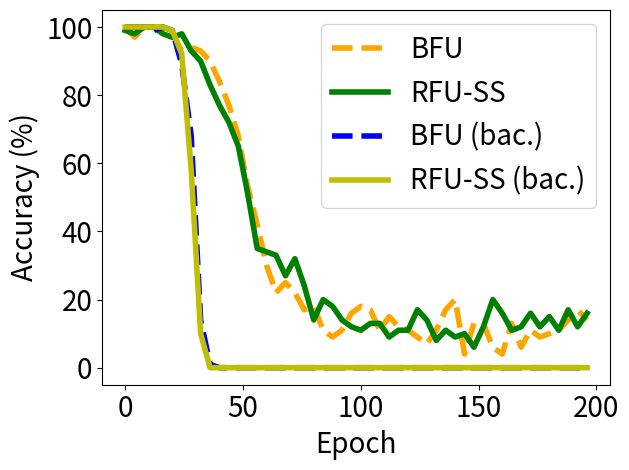

This chart was generated by the following Python code:


import numpy as np
import matplotlib.pyplot as plt

epsilon = 3
beta = 1 / epsilon




y_bfu_back_acc = [1.0, 1.0, 1.0, 1.0, 1.0, 1.0, 1.0, 1.0, 1.0, 1.0, 1.0, 1.0, 0.9899999499320984, 1.0, 1.0, 1.0, 1.0, 1.0, 1.0, 0.9899999499320984, 0.9899999499320984, 1.0, 0.9599999785423279, 0.9399999976158142, 0.8899999856948853, 0.9199999570846558, 0.8399999737739563, 0.6800000071525574, 0.6800000071525574, 0.5299999713897705, 0.38999998569488525, 0.25, 0.14000000059604645, 0.05999999865889549, 0.0, 0.0, 0.009999999776482582, 0.0, 0.0, 0.0, 0.0, 0.0, 0.0, 0.0, 0.0, 0.0, 0.0, 0.0, 0.0, 0.0, 0.0, 0.0, 0.0, 0.0, 0.0, 0.0, 0.0, 0.0, 0.0, 0.0, 0.0, 0.0, 0.0, 0.0, 0.0, 0.0, 0.0, 0.0, 0.0, 0.0, 0.0, 0.0, 0.0, 0.0, 0.0, 0.0, 0.0, 0.0, 0.0, 0.0, 0.0, 0.0, 0.0, 0.0, 0.0, 0.0, 0.0, 0.0, 0.0, 0.0, 0.0, 0.0, 0.0, 0.0, 0.0, 0.0, 0.0, 0.0, 0.0, 0.0, 0.0, 0.0, 0.0, 0.0, 0.0, 0.0, 0.0, 0.0, 0.0, 0.0, 0.0, 0.0, 0.0, 0.0, 0.0, 0.0, 0.0, 0.0, 0.0, 0.0, 0.0, 0.0, 0.0, 0.0, 0.0, 0.0, 0.0, 0.0, 0.0, 0.0, 0.0, 0.0, 0.0, 0.0, 0.0, 0.0, 0.0, 0.0, 0.0, 0.0, 0.0, 0.0, 0.0, 0.0, 0.0, 0.0, 0.0, 0.0, 0.0, 0.0, 0.0, 0.0, 0.0, 0.0, 0.0, 0.0, 0.0, 0.0, 0.0, 0.0, 0.0, 0.0, 0.0, 0.0, 0.0, 0.0, 0.0, 0.0, 0.0, 0.0, 0.0, 0.0, 0.0, 0.0, 0.0, 0.0, 0.0, 0.0, 0.0, 0.0, 0.0, 0.0, 0.0, 0.0, 0.0, 0.0, 0.0, 0.0, 0.0, 0.0, 0.0, 0.0, 0.0, 0.0, 0.0, 0.0, 0.0, 0.0, 0.0, 0.0, 0.0, 0.0, 0.0, 0.0, 0.0, 0.0, 0.0, 0.0, 0.0, 0.0, 0.0, 0.0, 0.0, 0.0, 0.0, 0.0, 0.0, 0.0, 0.0, 0.0, 0.0, 0.0, 0.0, 0.0, 0.0, 0.0, 0.0, 0.0, 0.0, 0.0, 0.0, 0.0, 0.0, 0.0, 0.0, 0.0, 0.0, 0.0, 0.0, 0.0, 0.0, 0.0, 0.0, 0.0, 0.0, 0.0, 0.0, 0.0, 0.0, 0.0, 0.0, 0.0, 0.0, 0.0, 0.0, 0.0, 0.0, 0.0, 0.0, 0.0, 0.0, 0.0, 0.0, 0.0, 0.0, 0.0, 0.0, 0.0, 0.0, 0.0, 0.0, 0.0, 0.0, 0.0, 0.0, 0.0, 0.0, 0.0, 0.0, 0.0, 0.0, 0.0, 0.0, 0.0, 0.0, 0.0, 0.0, 0.0, 0.0, 0.0, 0.0, 0.0, 0.0, 0.0, 0.0, 0.0, 0.0, 0.0, 0.0, 0.0, 0.0, 0.0, 0.0, 0.0, 0.0, 0.0, 0.0, 0.0, 0.0, 0.0, 0.0, 0.0, 0.0, 0.0, 0.0, 0.0, 0.0, 0.0, 0.0, 0.0, 0.0, 0.0, 0.0, 0.0, 0.0, 0.0, 0.0, 0.0, 0.0, 0.0, 0.0, 0.0, 0.0, 0.0, 0.0, 0.0, 0.0, 0.0, 0.0, 0.0, 0.0, 0.0, 0.0, 0.0, 0.0, 0.0, 0.0, 0.0, 0.0, 0.0, 0.0, 0.0, 0.0, 0.0, 0.0, 0.0, 0.0, 0.0, 0.0, 0.0, 0.0, 0.0, 0.0, 0.0, 0.0, 0.0, 0.0, 0.0, 0.0, 0.0, 0.0, 0.0, 0.0, 0.0, 0.0, 0.0, 0.0, 0.0, 0.0, 0.0, 0.0, 0.0, 0.0, 0.0, 0.0, 0.0, 0.0, 0.0, 0.0, 0.0, 0.0, 0.0, 0.0, 0.0, 0.0, 0.0, 0.0, 0.0, 0.0, 0.0, 0.0, 0.0, 0.0, 0.0, 0.0, 0.0, 0.0, 0.0, 0.0, 0.0, 0.0, 0.0, 0.0, 0.0, 0.0, 0.0, 0.0, 0.0, 0.0, 0.0, 0.0, 0.0, 0.0, 0.0, 0.0, 0.0, 0.0, 0.0, 0.0, 0.0, 0.0, 0.0, 0.0, 0.0, 0.0, 0.0, 0.0, 0.0, 0.0, 0.0, 0.0, 0.0, 0.0, 0.0, 0.0, 0.0, 0.0, 0.0, 0.0, 0.0, 0.0, 0.0, 0.0, 0.0, 0.0, 0.0, 0.0, 0.0, 0.0, 0.0, 0.0, 0.0, 0.0, 0.0, 0.0, 0.0, 0.0, 0.0, 0.0, 0.0, 0.0, 0.0, 0.0, 0.0, 0.0, 0.0, 0.0, 0.0, 0.0, 0.0, 0.0, 0.0, 0.0, 0.0, 0.0, 0.0, 0.0, 0.0, 0.0, 0.0, 0.0, 0.0, 0.0, 0.0, 0.0, 0.0, 0.0, 0.0, 0.0, 0.0, 0.0, 0.0, 0.0, 0.0, 0.0, 0.0, 0.0, 0.0, 0.0, 0.0, 0.0, 0.0, 0.0, 0.0, 0.0, 0.0, 0.0, 0.0, 0.0, 0.0, 0.0, 0.0, 0.0, 0.0, 0.0, 0.0, 0.0, 0.0, 0.0, 0.0, 0.0, 0.0, 0.0, 0.0, 0.0, 0.0, 0.0, 0.0, 0.0, 0.0, 0.0, 0.0, 0.0, 0.0, 0.0, 0.0, 0.0, 0.0, 0.0, 0.0, 0.0, 0.0, 0.0, 0.0, 0.0, 0.0, 0.0, 0.0, 0.0, 0.0, 0.0, 0.0, 0.0, 0.0, 0.0, 0.0, 0.0, 0.0, 0.0, 0.0, 0.0, 0.0, 0.0, 0.0, 0.0, 0.0, 0.0, 0.0, 0.0, 0.0, 0.0, 0.0, 0.0, 0.0, 0.0, 0.0, 0.0, 0.0, 0.0, 0.0, 0.0, 0.0, 0.0, 0.0, 0.0, 0.0, 0.0, 0.0, 0.0, 0.0, 0.0, 0.0, 0.0, 0.0, 0.0, 0.0, 0.0, 0.0, 0.0, 0.0, 0.0, 0.0, 0.0, 0.0, 0.0, 0.0, 0.0, 0.0, 0.0, 0.0, 0.0, 0.0, 0.0, 0.0, 0.0, 0.0, 0.0, 0.0, 0.0, 0.0, 0.0, 0.0, 0.0, 0.0, 0.0, 0.0, 0.0, 0.0, 0.0, 0.0, 0.0, 0.0, 0.0, 0.0, 0.0, 0.0, 0.0, 0.0, 0.0, 0.0, 0.0, 0.0, 0.0, 0.0, 0.0, 0.0, 0.0, 0.0, 0.0, 0.0, 0.0, 0.0, 0.0, 0.0, 0.0, 0.0, 0.0, 0.0, 0.0, 0.0, 0.0, 0.0, 0.0, 0.0, 0.0, 0.0, 0.0, 0.0, 0.0, 0.0, 0.0, 0.0, 0.0, 0.0, 0.0, 0.0, 0.0, 0.0, 0.0, 0.0, 0.0, 0.0, 0.0, 0.0, 0.0, 0.0, 0.0, 0.0, 0.0, 0.0, 0.0, 0.0, 0.0, 0.0, 0.0, 0.0, 0.0, 0.0, 0.0, 0.0, 0.0, 0.0, 0.0, 0.0, 0.0, 0.0, 0.0, 0.0, 0.0, 0.0]


y_bfu_acc      = [1.0, 0.9899999499320984, 0.9899999499320984, 0.9899999499320984, 0.9699999690055847, 1.0, 0.9899999499320984, 1.0, 1.0, 0.9899999499320984, 0.9799999594688416, 1.0, 1.0, 0.9799999594688416, 0.9899999499320984, 1.0, 1.0, 0.9799999594688416, 1.0, 0.9899999499320984, 0.9799999594688416, 0.9599999785423279, 0.9799999594688416, 0.9599999785423279, 0.9300000071525574, 0.9699999690055847, 0.9199999570846558, 0.9300000071525574, 0.9399999976158142, 0.949999988079071, 0.9399999976158142, 0.9300000071525574, 0.9300000071525574, 0.9199999570846558, 0.8999999761581421, 0.9099999666213989, 0.8999999761581421, 0.8999999761581421, 0.8499999642372131, 0.8999999761581421, 0.8399999737739563, 0.85999995470047, 0.8399999737739563, 0.8299999833106995, 0.7699999809265137, 0.7099999785423279, 0.7099999785423279, 0.7199999690055847, 0.6800000071525574, 0.5799999833106995, 0.5600000023841858, 0.5799999833106995, 0.5299999713897705, 0.4899999797344208, 0.4599999785423279, 0.44999998807907104, 0.41999998688697815, 0.3999999761581421, 0.35999998450279236, 0.4399999976158142, 0.29999998211860657, 0.2800000011920929, 0.22999998927116394, 0.3199999928474426, 0.2199999988079071, 0.3499999940395355, 0.25, 0.23999999463558197, 0.25, 0.25, 0.19999998807907104, 0.22999998927116394, 0.2199999988079071, 0.14999999105930328, 0.17999999225139618, 0.17999999225139618, 0.17000000178813934, 0.09999999403953552, 0.08999999612569809, 0.14999999105930328, 0.17999999225139618, 0.17000000178813934, 0.14000000059604645, 0.17999999225139618, 0.10999999940395355, 0.20999999344348907, 0.11999999731779099, 0.1599999964237213, 0.08999999612569809, 0.11999999731779099, 0.12999999523162842, 0.10999999940395355, 0.10999999940395355, 0.14000000059604645, 0.10999999940395355, 0.11999999731779099, 0.1599999964237213, 0.10999999940395355, 0.17000000178813934, 0.17999999225139618, 0.17999999225139618, 0.12999999523162842, 0.07999999821186066, 0.10999999940395355, 0.17000000178813934, 0.12999999523162842, 0.07999999821186066, 0.14000000059604645, 0.10999999940395355, 0.10999999940395355, 0.08999999612569809, 0.07000000029802322, 0.14999999105930328, 0.12999999523162842, 0.11999999731779099, 0.10999999940395355, 0.11999999731779099, 0.12999999523162842, 0.12999999523162842, 0.08999999612569809, 0.10999999940395355, 0.11999999731779099, 0.14999999105930328, 0.09999999403953552, 0.08999999612569809, 0.09999999403953552, 0.07999999821186066, 0.07000000029802322, 0.07000000029802322, 0.14000000059604645, 0.07000000029802322, 0.11999999731779099, 0.10999999940395355, 0.17000000178813934, 0.08999999612569809, 0.1599999964237213, 0.17000000178813934, 0.11999999731779099, 0.09999999403953552, 0.05999999865889549, 0.19999998807907104, 0.07999999821186066, 0.11999999731779099, 0.10999999940395355, 0.03999999910593033, 0.07999999821186066, 0.07000000029802322, 0.1599999964237213, 0.12999999523162842, 0.05999999865889549, 0.08999999612569809, 0.12999999523162842, 0.12999999523162842, 0.14000000059604645, 0.07999999821186066, 0.07999999821186066, 0.05999999865889549, 0.08999999612569809, 0.1599999964237213, 0.10999999940395355, 0.03999999910593033, 0.12999999523162842, 0.11999999731779099, 0.09999999403953552, 0.12999999523162842, 0.09999999403953552, 0.11999999731779099, 0.07999999821186066, 0.05999999865889549, 0.029999999329447746, 0.09999999403953552, 0.07000000029802322, 0.10999999940395355, 0.12999999523162842, 0.12999999523162842, 0.17000000178813934, 0.08999999612569809, 0.08999999612569809, 0.07999999821186066, 0.14999999105930328, 0.09999999403953552, 0.12999999523162842, 0.11999999731779099, 0.14999999105930328, 0.10999999940395355, 0.03999999910593033, 0.14000000059604645, 0.11999999731779099, 0.14000000059604645, 0.1599999964237213, 0.09999999403953552, 0.09999999403953552, 0.17000000178813934, 0.17000000178813934, 0.09999999403953552, 0.08999999612569809, 0.14000000059604645, 0.12999999523162842, 0.09999999403953552, 0.1599999964237213, 0.12999999523162842, 0.1899999976158142, 0.10999999940395355, 0.14000000059604645, 0.17999999225139618, 0.17999999225139618, 0.10999999940395355, 0.12999999523162842, 0.08999999612569809, 0.03999999910593033, 0.12999999523162842, 0.14000000059604645, 0.11999999731779099, 0.11999999731779099, 0.12999999523162842, 0.09999999403953552, 0.08999999612569809, 0.11999999731779099, 0.1899999976158142, 0.10999999940395355, 0.09999999403953552, 0.12999999523162842, 0.07999999821186066, 0.12999999523162842, 0.23999999463558197, 0.10999999940395355, 0.11999999731779099, 0.1599999964237213, 0.14000000059604645, 0.11999999731779099, 0.14000000059604645, 0.09999999403953552, 0.10999999940395355, 0.07999999821186066, 0.10999999940395355, 0.14999999105930328, 0.05999999865889549, 0.14000000059604645, 0.14000000059604645, 0.14000000059604645, 0.12999999523162842, 0.11999999731779099, 0.10999999940395355, 0.09999999403953552, 0.14999999105930328, 0.1599999964237213, 0.07999999821186066, 0.14000000059604645, 0.14999999105930328, 0.14000000059604645, 0.12999999523162842, 0.12999999523162842, 0.12999999523162842, 0.14000000059604645, 0.09999999403953552, 0.14000000059604645, 0.14999999105930328, 0.14999999105930328, 0.14999999105930328, 0.11999999731779099, 0.17999999225139618, 0.14000000059604645, 0.1899999976158142, 0.17000000178813934, 0.07000000029802322, 0.12999999523162842, 0.1599999964237213, 0.1599999964237213, 0.07000000029802322, 0.12999999523162842, 0.14000000059604645, 0.12999999523162842, 0.14000000059604645, 0.1599999964237213, 0.09999999403953552, 0.11999999731779099, 0.1599999964237213, 0.17999999225139618, 0.14999999105930328, 0.12999999523162842, 0.17000000178813934, 0.20999999344348907, 0.1899999976158142, 0.14999999105930328, 0.11999999731779099, 0.1599999964237213, 0.14999999105930328, 0.14999999105930328, 0.14999999105930328, 0.1599999964237213, 0.17999999225139618, 0.10999999940395355, 0.19999998807907104, 0.1599999964237213, 0.12999999523162842, 0.17000000178813934, 0.17999999225139618, 0.11999999731779099, 0.08999999612569809, 0.14999999105930328, 0.10999999940395355, 0.14000000059604645, 0.08999999612569809, 0.11999999731779099, 0.14000000059604645, 0.1899999976158142, 0.17000000178813934, 0.14000000059604645, 0.17000000178813934, 0.07999999821186066, 0.1599999964237213, 0.12999999523162842, 0.10999999940395355, 0.12999999523162842, 0.08999999612569809, 0.11999999731779099, 0.07000000029802322, 0.07999999821186066, 0.17000000178813934, 0.09999999403953552, 0.19999998807907104, 0.11999999731779099, 0.19999998807907104, 0.20999999344348907, 0.12999999523162842, 0.10999999940395355, 0.12999999523162842, 0.1599999964237213, 0.10999999940395355, 0.09999999403953552, 0.19999998807907104, 0.07999999821186066, 0.14999999105930328, 0.09999999403953552, 0.07000000029802322, 0.17000000178813934, 0.1899999976158142, 0.17999999225139618, 0.17999999225139618, 0.10999999940395355, 0.12999999523162842, 0.14000000059604645, 0.1599999964237213, 0.09999999403953552, 0.14999999105930328, 0.19999998807907104, 0.12999999523162842, 0.11999999731779099, 0.19999998807907104, 0.12999999523162842, 0.11999999731779099, 0.1899999976158142, 0.14000000059604645, 0.07999999821186066, 0.17999999225139618, 0.20999999344348907, 0.17999999225139618, 0.14000000059604645, 0.11999999731779099, 0.14000000059604645, 0.07000000029802322, 0.17999999225139618, 0.17999999225139618, 0.1599999964237213, 0.07000000029802322, 0.14000000059604645, 0.12999999523162842, 0.2199999988079071, 0.09999999403953552, 0.14999999105930328, 0.2199999988079071, 0.10999999940395355, 0.20999999344348907, 0.20999999344348907, 0.12999999523162842, 0.19999998807907104, 0.17000000178813934, 0.17000000178813934, 0.14999999105930328, 0.14999999105930328, 0.1599999964237213, 0.10999999940395355, 0.20999999344348907, 0.12999999523162842, 0.10999999940395355, 0.11999999731779099, 0.12999999523162842, 0.05999999865889549, 0.1899999976158142, 0.11999999731779099, 0.12999999523162842, 0.12999999523162842, 0.14999999105930328, 0.17999999225139618, 0.11999999731779099, 0.11999999731779099, 0.17999999225139618, 0.17000000178813934, 0.19999998807907104, 0.1599999964237213, 0.14999999105930328, 0.08999999612569809, 0.1599999964237213, 0.1899999976158142, 0.10999999940395355, 0.12999999523162842, 0.08999999612569809, 0.12999999523162842, 0.14999999105930328, 0.14000000059604645, 0.12999999523162842, 0.12999999523162842, 0.19999998807907104, 0.09999999403953552, 0.10999999940395355, 0.08999999612569809, 0.20999999344348907, 0.14000000059604645, 0.11999999731779099, 0.1599999964237213, 0.14000000059604645, 0.19999998807907104, 0.14000000059604645, 0.12999999523162842, 0.1899999976158142, 0.11999999731779099, 0.17000000178813934, 0.19999998807907104, 0.20999999344348907, 0.22999998927116394, 0.14000000059604645, 0.17000000178813934, 0.14000000059604645, 0.1599999964237213, 0.14000000059604645, 0.14000000059604645, 0.14999999105930328, 0.17000000178813934, 0.14999999105930328, 0.22999998927116394, 0.10999999940395355, 0.1899999976158142, 0.14999999105930328, 0.12999999523162842, 0.20999999344348907, 0.12999999523162842, 0.17999999225139618, 0.19999998807907104, 0.1599999964237213, 0.14000000059604645, 0.12999999523162842, 0.11999999731779099, 0.08999999612569809, 0.14000000059604645, 0.19999998807907104, 0.17999999225139618, 0.1899999976158142, 0.17000000178813934, 0.17000000178813934, 0.12999999523162842, 0.09999999403953552, 0.10999999940395355, 0.12999999523162842, 0.14999999105930328, 0.14999999105930328, 0.10999999940395355, 0.12999999523162842, 0.14000000059604645, 0.1599999964237213, 0.1599999964237213, 0.17000000178813934, 0.10999999940395355, 0.14999999105930328, 0.17999999225139618, 0.1599999964237213, 0.14999999105930328, 0.19999998807907104, 0.14000000059604645, 0.19999998807907104, 0.17000000178813934, 0.19999998807907104, 0.17999999225139618, 0.14999999105930328, 0.14000000059604645, 0.22999998927116394, 0.1599999964237213, 0.20999999344348907, 0.1899999976158142, 0.14999999105930328, 0.17000000178813934, 0.08999999612569809, 0.11999999731779099, 0.14999999105930328, 0.12999999523162842, 0.17000000178813934, 0.19999998807907104, 0.10999999940395355, 0.17999999225139618, 0.17000000178813934, 0.19999998807907104, 0.1599999964237213, 0.14999999105930328, 0.14999999105930328, 0.10999999940395355, 0.11999999731779099, 0.17000000178813934, 0.1899999976158142, 0.17000000178813934, 0.12999999523162842, 0.17999999225139618, 0.17999999225139618, 0.19999998807907104, 0.14000000059604645, 0.14999999105930328, 0.09999999403953552, 0.19999998807907104, 0.1599999964237213, 0.17000000178813934, 0.14000000059604645, 0.1599999964237213, 0.1599999964237213, 0.23999999463558197, 0.19999998807907104, 0.1899999976158142, 0.14000000059604645, 0.14000000059604645, 0.17000000178813934, 0.14000000059604645, 0.1599999964237213, 0.09999999403953552, 0.17000000178813934, 0.17000000178813934, 0.2800000011920929, 0.14999999105930328, 0.17000000178813934, 0.19999998807907104, 0.17999999225139618, 0.17999999225139618, 0.1599999964237213, 0.1899999976158142, 0.12999999523162842, 0.20999999344348907, 0.14999999105930328, 0.14999999105930328, 0.1599999964237213, 0.19999998807907104, 0.1599999964237213, 0.17000000178813934, 0.09999999403953552, 0.1599999964237213, 0.11999999731779099, 0.17999999225139618, 0.2199999988079071, 0.12999999523162842, 0.14999999105930328, 0.19999998807907104, 0.11999999731779099, 0.17999999225139618, 0.12999999523162842, 0.1899999976158142, 0.08999999612569809, 0.11999999731779099, 0.17999999225139618, 0.17999999225139618, 0.14999999105930328, 0.19999998807907104, 0.09999999403953552, 0.19999998807907104, 0.14999999105930328, 0.17000000178813934, 0.17999999225139618, 0.11999999731779099, 0.17999999225139618, 0.19999998807907104, 0.19999998807907104, 0.11999999731779099, 0.17000000178813934, 0.1599999964237213, 0.14000000059604645, 0.05999999865889549, 0.12999999523162842, 0.10999999940395355, 0.1599999964237213, 0.17999999225139618, 0.11999999731779099, 0.20999999344348907, 0.10999999940395355, 0.19999998807907104, 0.17000000178813934, 0.1599999964237213, 0.17000000178813934, 0.1599999964237213, 0.17000000178813934, 0.1599999964237213, 0.11999999731779099, 0.17000000178813934, 0.20999999344348907, 0.17000000178813934, 0.11999999731779099, 0.17000000178813934, 0.14999999105930328, 0.14000000059604645, 0.19999998807907104, 0.14000000059604645, 0.14000000059604645, 0.1899999976158142, 0.17000000178813934, 0.12999999523162842, 0.10999999940395355, 0.14999999105930328, 0.14999999105930328, 0.14999999105930328, 0.25, 0.2199999988079071, 0.14000000059604645, 0.19999998807907104, 0.1899999976158142, 0.1899999976158142, 0.14999999105930328, 0.12999999523162842, 0.17000000178813934, 0.14000000059604645, 0.17000000178813934, 0.22999998927116394, 0.12999999523162842, 0.2199999988079071, 0.14000000059604645, 0.14000000059604645, 0.14999999105930328, 0.11999999731779099, 0.11999999731779099, 0.19999998807907104, 0.14999999105930328, 0.14999999105930328, 0.14999999105930328, 0.14000000059604645, 0.14000000059604645, 0.20999999344348907, 0.14000000059604645, 0.09999999403953552, 0.17999999225139618, 0.14999999105930328, 0.20999999344348907, 0.12999999523162842, 0.17999999225139618, 0.08999999612569809, 0.12999999523162842, 0.10999999940395355, 0.1899999976158142, 0.12999999523162842, 0.1599999964237213, 0.14000000059604645, 0.1899999976158142, 0.11999999731779099, 0.2199999988079071, 0.12999999523162842, 0.14999999105930328, 0.1599999964237213, 0.10999999940395355, 0.14999999105930328, 0.14000000059604645, 0.1899999976158142, 0.17000000178813934, 0.08999999612569809, 0.17000000178813934, 0.11999999731779099, 0.17000000178813934, 0.14000000059604645, 0.17000000178813934, 0.10999999940395355, 0.1599999964237213, 0.17999999225139618, 0.14000000059604645, 0.14999999105930328, 0.12999999523162842, 0.12999999523162842, 0.2199999988079071, 0.12999999523162842, 0.14000000059604645, 0.14999999105930328, 0.1599999964237213, 0.09999999403953552, 0.14000000059604645, 0.12999999523162842, 0.14000000059604645, 0.10999999940395355, 0.14999999105930328, 0.14999999105930328, 0.1599999964237213, 0.1599999964237213, 0.17000000178813934, 0.14000000059604645, 0.14999999105930328, 0.17000000178813934, 0.14999999105930328, 0.17999999225139618, 0.14000000059604645, 0.1599999964237213, 0.1599999964237213, 0.11999999731779099, 0.12999999523162842, 0.14999999105930328, 0.19999998807907104, 0.17999999225139618, 0.12999999523162842, 0.1599999964237213, 0.11999999731779099, 0.14999999105930328, 0.14999999105930328, 0.14000000059604645, 0.11999999731779099, 0.07000000029802322, 0.09999999403953552, 0.20999999344348907, 0.17999999225139618, 0.10999999940395355, 0.22999998927116394, 0.20999999344348907, 0.12999999523162842, 0.1899999976158142]


y_vibu_back_acc= [1.0, 1.0, 1.0, 1.0, 1.0, 1.0, 1.0, 1.0, 1.0, 1.0, 1.0, 1.0, 1.0, 1.0, 0.9899999499320984, 0.9899999499320984, 1.0, 1.0, 1.0, 1.0, 0.9899999499320984, 0.9799999594688416, 0.9699999690055847, 0.9599999785423279, 0.9199999570846558, 0.7899999618530273, 0.8199999928474426, 0.6399999856948853, 0.5799999833106995, 0.3999999761581421, 0.32999998331069946, 0.1899999976158142, 0.09999999403953552, 0.029999999329447746, 0.009999999776482582, 0.0, 0.0, 0.0, 0.0, 0.0, 0.0, 0.0, 0.0, 0.0, 0.0, 0.0, 0.0, 0.0, 0.0, 0.0, 0.0, 0.0, 0.0, 0.0, 0.0, 0.0, 0.0, 0.0, 0.0, 0.0, 0.0, 0.0, 0.0, 0.0, 0.0, 0.0, 0.0, 0.0, 0.0, 0.0, 0.0, 0.0, 0.0, 0.0, 0.0, 0.0, 0.0, 0.0, 0.0, 0.0, 0.0, 0.0, 0.0, 0.0, 0.0, 0.0, 0.0, 0.0, 0.0, 0.0, 0.0, 0.0, 0.0, 0.0, 0.0, 0.0, 0.0, 0.0, 0.0, 0.0, 0.0, 0.0, 0.0, 0.0, 0.0, 0.0, 0.0, 0.0, 0.0, 0.0, 0.0, 0.0, 0.0, 0.0, 0.0, 0.0, 0.0, 0.0, 0.0, 0.0, 0.0, 0.0, 0.0, 0.0, 0.0, 0.0, 0.0, 0.0, 0.0, 0.0, 0.0, 0.0, 0.0, 0.0, 0.0, 0.0, 0.0, 0.0, 0.0, 0.0, 0.0, 0.0, 0.0, 0.0, 0.0, 0.0, 0.0, 0.0, 0.0, 0.0, 0.0, 0.0, 0.0, 0.0, 0.0, 0.0, 0.0, 0.0, 0.0, 0.0, 0.0, 0.0, 0.0, 0.0, 0.0, 0.0, 0.0, 0.0, 0.0, 0.0, 0.0, 0.0, 0.0, 0.0, 0.0, 0.0, 0.0, 0.0, 0.0, 0.0, 0.0, 0.0, 0.0, 0.0, 0.0, 0.0, 0.0, 0.0, 0.0, 0.0, 0.0, 0.0, 0.0, 0.0, 0.0, 0.0, 0.0, 0.0, 0.0, 0.0, 0.0, 0.0, 0.0, 0.0, 0.0, 0.0, 0.0, 0.0, 0.0, 0.0, 0.0, 0.0, 0.0, 0.0, 0.0, 0.0, 0.0, 0.0, 0.0, 0.0, 0.0, 0.0, 0.0, 0.0, 0.0, 0.0, 0.0, 0.0, 0.0, 0.0, 0.0, 0.0, 0.0, 0.0, 0.0, 0.0, 0.0, 0.0, 0.0, 0.0, 0.0, 0.0, 0.0, 0.0, 0.0, 0.0, 0.0, 0.0, 0.0, 0.0, 0.0, 0.0, 0.0, 0.0, 0.0, 0.0, 0.0, 0.0, 0.0, 0.0, 0.0, 0.0, 0.0, 0.0, 0.0, 0.0, 0.0, 0.0, 0.0, 0.0, 0.0, 0.0, 0.0, 0.0, 0.0, 0.0, 0.0, 0.0, 0.0, 0.0, 0.0, 0.0, 0.0, 0.0, 0.0, 0.0, 0.0, 0.0, 0.0, 0.0, 0.0, 0.0, 0.0, 0.0, 0.0, 0.0, 0.0, 0.0, 0.0, 0.0, 0.0, 0.0, 0.0, 0.0, 0.0, 0.0, 0.0, 0.0, 0.0, 0.0, 0.0, 0.0, 0.0, 0.0, 0.0, 0.0, 0.0, 0.0, 0.0, 0.0, 0.0, 0.0, 0.0, 0.0, 0.0, 0.0, 0.0, 0.0, 0.0, 0.0, 0.0, 0.0, 0.0, 0.0, 0.0, 0.0, 0.0, 0.0, 0.0, 0.0, 0.0, 0.0, 0.0, 0.0, 0.0, 0.0, 0.0, 0.0, 0.0, 0.0, 0.0, 0.0, 0.0, 0.0, 0.0, 0.0, 0.0, 0.0, 0.0, 0.0, 0.0, 0.0, 0.0, 0.0, 0.0, 0.0, 0.0, 0.0, 0.0, 0.0, 0.0, 0.0, 0.0, 0.0, 0.0, 0.0, 0.0, 0.0, 0.0, 0.0, 0.0, 0.0, 0.0, 0.0, 0.0, 0.0, 0.0, 0.0, 0.0, 0.0, 0.0, 0.0, 0.0, 0.0, 0.0, 0.0, 0.0, 0.0, 0.0, 0.0, 0.0, 0.0, 0.0, 0.0, 0.0, 0.0, 0.0, 0.0, 0.0, 0.0, 0.0, 0.0, 0.0, 0.0, 0.0, 0.0, 0.0, 0.0, 0.0, 0.0, 0.0, 0.0, 0.0, 0.0, 0.0, 0.0, 0.0, 0.0, 0.0, 0.0, 0.0, 0.0, 0.0, 0.0, 0.0, 0.0, 0.0, 0.0, 0.0, 0.0, 0.0, 0.0, 0.0, 0.0, 0.0, 0.0, 0.0, 0.0, 0.0, 0.0, 0.0, 0.0, 0.0, 0.0, 0.0, 0.0, 0.0, 0.0, 0.0, 0.0, 0.0, 0.0, 0.0, 0.0, 0.0, 0.0, 0.0, 0.0, 0.0, 0.0, 0.0, 0.0, 0.0, 0.0, 0.0, 0.0, 0.0, 0.0, 0.0, 0.0, 0.0, 0.0, 0.0, 0.0, 0.0, 0.0, 0.0, 0.0, 0.0, 0.0, 0.0, 0.0, 0.0, 0.0, 0.0, 0.0, 0.0, 0.0, 0.0, 0.0, 0.0, 0.0, 0.0, 0.0, 0.0, 0.0, 0.0, 0.0, 0.0, 0.0, 0.0, 0.0, 0.0, 0.0, 0.0, 0.0, 0.0, 0.0, 0.0, 0.0, 0.0, 0.0, 0.0, 0.0, 0.0, 0.0, 0.0, 0.0, 0.0, 0.0, 0.0, 0.0, 0.0, 0.0, 0.0, 0.0, 0.0, 0.0, 0.0, 0.0, 0.0, 0.0, 0.0, 0.0, 0.0, 0.0, 0.0, 0.0, 0.0, 0.0, 0.0, 0.0, 0.0, 0.0, 0.0, 0.0, 0.0, 0.0, 0.0, 0.0, 0.0, 0.0, 0.0, 0.0, 0.0, 0.0, 0.0, 0.0, 0.0, 0.0, 0.0, 0.0, 0.0, 0.0, 0.0, 0.0, 0.0, 0.0, 0.0, 0.0, 0.0, 0.0, 0.0, 0.0, 0.0, 0.0, 0.0, 0.0, 0.0, 0.0, 0.0, 0.0, 0.0, 0.0, 0.0, 0.0, 0.0, 0.0, 0.0, 0.0, 0.0, 0.0, 0.0, 0.0, 0.0, 0.0, 0.0, 0.0, 0.0, 0.0, 0.0, 0.0, 0.0, 0.0, 0.0, 0.0, 0.0, 0.0, 0.0, 0.0, 0.0, 0.0, 0.0, 0.0, 0.0, 0.0, 0.0, 0.0, 0.0, 0.0, 0.0, 0.0, 0.0, 0.0, 0.0, 0.0, 0.0, 0.0, 0.0, 0.0, 0.0, 0.0, 0.0, 0.0, 0.0, 0.0, 0.0, 0.0, 0.0, 0.0, 0.0, 0.0, 0.0, 0.0, 0.0, 0.0, 0.0, 0.0, 0.0, 0.0, 0.0, 0.0, 0.0, 0.0, 0.0, 0.0, 0.0, 0.0, 0.0, 0.0, 0.0, 0.0, 0.0, 0.0, 0.0, 0.0, 0.0, 0.0, 0.0, 0.0, 0.0, 0.0, 0.0, 0.0, 0.0, 0.0, 0.0, 0.0, 0.0, 0.0, 0.0, 0.0, 0.0, 0.0, 0.0, 0.0, 0.0, 0.0, 0.0, 0.0, 0.0, 0.0, 0.0, 0.0, 0.0, 0.0, 0.0, 0.0, 0.0, 0.0, 0.0, 0.0, 0.0, 0.0, 0.0, 0.0, 0.0, 0.0, 0.0, 0.0]


y_vibu_acc     = [0.9899999499320984, 0.9799999594688416, 0.9899999499320984, 1.0, 0.9799999594688416, 0.9899999499320984, 1.0, 0.9799999594688416, 1.0, 1.0, 0.9599999785423279, 1.0, 1.0, 0.9699999690055847, 1.0, 1.0, 0.9799999594688416, 0.9699999690055847, 0.9899999499320984, 0.9699999690055847, 0.9699999690055847, 1.0, 0.9599999785423279, 0.9699999690055847, 0.9799999594688416, 0.9699999690055847, 0.9599999785423279, 0.9599999785423279, 0.9300000071525574, 0.9199999570846558, 0.9699999690055847, 0.9199999570846558, 0.8999999761581421, 0.9199999570846558, 0.9300000071525574, 0.8499999642372131, 0.8299999833106995, 0.85999995470047, 0.8899999856948853, 0.8499999642372131, 0.7699999809265137, 0.8700000047683716, 0.8199999928474426, 0.7899999618530273, 0.7199999690055847, 0.75, 0.6699999570846558, 0.5999999642372131, 0.6499999761581421, 0.5, 0.5799999833106995, 0.5199999809265137, 0.5099999904632568, 0.5799999833106995, 0.3799999952316284, 0.41999998688697815, 0.3499999940395355, 0.3999999761581421, 0.35999998450279236, 0.3499999940395355, 0.3400000035762787, 0.3199999928474426, 0.38999998569488525, 0.25999999046325684, 0.32999998331069946, 0.22999998927116394, 0.23999999463558197, 0.19999998807907104, 0.26999998092651367, 0.2199999988079071, 0.2199999988079071, 0.23999999463558197, 0.3199999928474426, 0.23999999463558197, 0.1899999976158142, 0.23999999463558197, 0.23999999463558197, 0.17000000178813934, 0.07999999821186066, 0.22999998927116394, 0.14000000059604645, 0.19999998807907104, 0.17999999225139618, 0.2199999988079071, 0.19999998807907104, 0.14000000059604645, 0.14999999105930328, 0.19999998807907104, 0.17999999225139618, 0.14000000059604645, 0.11999999731779099, 0.12999999523162842, 0.14000000059604645, 0.14999999105930328, 0.12999999523162842, 0.12999999523162842, 0.11999999731779099, 0.17999999225139618, 0.17000000178813934, 0.12999999523162842, 0.10999999940395355, 0.11999999731779099, 0.11999999731779099, 0.10999999940395355, 0.12999999523162842, 0.12999999523162842, 0.1599999964237213, 0.11999999731779099, 0.12999999523162842, 0.14000000059604645, 0.10999999940395355, 0.11999999731779099, 0.08999999612569809, 0.12999999523162842, 0.1599999964237213, 0.10999999940395355, 0.10999999940395355, 0.14000000059604645, 0.14000000059604645, 0.14000000059604645, 0.10999999940395355, 0.08999999612569809, 0.1599999964237213, 0.07999999821186066, 0.17000000178813934, 0.05999999865889549, 0.1599999964237213, 0.07000000029802322, 0.14000000059604645, 0.11999999731779099, 0.11999999731779099, 0.07999999821186066, 0.07999999821186066, 0.07999999821186066, 0.10999999940395355, 0.11999999731779099, 0.10999999940395355, 0.09999999403953552, 0.14000000059604645, 0.1599999964237213, 0.08999999612569809, 0.09999999403953552, 0.05999999865889549, 0.09999999403953552, 0.09999999403953552, 0.11999999731779099, 0.14000000059604645, 0.14999999105930328, 0.05999999865889549, 0.11999999731779099, 0.09999999403953552, 0.11999999731779099, 0.11999999731779099, 0.1599999964237213, 0.09999999403953552, 0.14000000059604645, 0.19999998807907104, 0.10999999940395355, 0.12999999523162842, 0.14000000059604645, 0.1599999964237213, 0.10999999940395355, 0.11999999731779099, 0.20999999344348907, 0.10999999940395355, 0.11999999731779099, 0.17000000178813934, 0.14999999105930328, 0.11999999731779099, 0.12999999523162842, 0.08999999612569809, 0.08999999612569809, 0.1599999964237213, 0.09999999403953552, 0.14000000059604645, 0.07999999821186066, 0.11999999731779099, 0.14999999105930328, 0.08999999612569809, 0.08999999612569809, 0.14999999105930328, 0.11999999731779099, 0.09999999403953552, 0.1599999964237213, 0.10999999940395355, 0.17000000178813934, 0.10999999940395355, 0.07999999821186066, 0.17000000178813934, 0.09999999403953552, 0.14000000059604645, 0.04999999701976776, 0.11999999731779099, 0.14000000059604645, 0.12999999523162842, 0.17999999225139618, 0.1599999964237213, 0.10999999940395355, 0.07000000029802322, 0.10999999940395355, 0.14999999105930328, 0.14999999105930328, 0.17000000178813934, 0.11999999731779099, 0.07000000029802322, 0.14000000059604645, 0.10999999940395355, 0.11999999731779099, 0.14999999105930328, 0.08999999612569809, 0.08999999612569809, 0.12999999523162842, 0.12999999523162842, 0.1599999964237213, 0.14000000059604645, 0.11999999731779099, 0.1899999976158142, 0.14000000059604645, 0.07999999821186066, 0.11999999731779099, 0.1599999964237213, 0.17999999225139618, 0.22999998927116394, 0.14000000059604645, 0.1599999964237213, 0.1599999964237213, 0.17000000178813934, 0.10999999940395355, 0.10999999940395355, 0.14000000059604645, 0.12999999523162842, 0.19999998807907104, 0.08999999612569809, 0.14999999105930328, 0.1599999964237213, 0.09999999403953552, 0.17999999225139618, 0.23999999463558197, 0.17999999225139618, 0.1599999964237213, 0.14999999105930328, 0.14000000059604645, 0.17999999225139618, 0.1899999976158142, 0.09999999403953552, 0.10999999940395355, 0.1599999964237213, 0.10999999940395355, 0.17999999225139618, 0.14999999105930328, 0.12999999523162842, 0.14999999105930328, 0.1599999964237213, 0.14000000059604645, 0.11999999731779099, 0.11999999731779099, 0.22999998927116394, 0.17999999225139618, 0.20999999344348907, 0.14000000059604645, 0.20999999344348907, 0.17999999225139618, 0.1599999964237213, 0.11999999731779099, 0.17000000178813934, 0.11999999731779099, 0.14999999105930328, 0.17999999225139618, 0.14000000059604645, 0.2199999988079071, 0.20999999344348907, 0.17000000178813934, 0.14000000059604645, 0.17999999225139618, 0.17000000178813934, 0.17999999225139618, 0.17999999225139618, 0.12999999523162842, 0.14999999105930328, 0.1599999964237213, 0.1899999976158142, 0.14000000059604645, 0.17999999225139618, 0.17999999225139618, 0.19999998807907104, 0.17000000178813934, 0.14999999105930328, 0.19999998807907104, 0.17000000178813934, 0.17999999225139618, 0.2199999988079071, 0.1599999964237213, 0.17999999225139618, 0.1599999964237213, 0.25, 0.11999999731779099, 0.17000000178813934, 0.14999999105930328, 0.17999999225139618, 0.23999999463558197, 0.25, 0.12999999523162842, 0.14999999105930328, 0.17999999225139618, 0.17999999225139618, 0.19999998807907104, 0.17000000178813934, 0.20999999344348907, 0.1899999976158142, 0.14999999105930328, 0.1899999976158142, 0.12999999523162842, 0.10999999940395355, 0.17000000178813934, 0.1899999976158142, 0.17999999225139618, 0.2199999988079071, 0.17999999225139618, 0.14000000059604645, 0.14999999105930328, 0.1599999964237213, 0.2199999988079071, 0.2199999988079071, 0.19999998807907104, 0.20999999344348907, 0.12999999523162842, 0.20999999344348907, 0.08999999612569809, 0.17000000178813934, 0.1599999964237213, 0.17999999225139618, 0.17999999225139618, 0.17999999225139618, 0.1899999976158142, 0.1599999964237213, 0.17999999225139618, 0.20999999344348907, 0.2199999988079071, 0.1599999964237213, 0.14999999105930328, 0.22999998927116394, 0.1899999976158142, 0.17000000178813934, 0.12999999523162842, 0.17000000178813934, 0.10999999940395355, 0.14000000059604645, 0.20999999344348907, 0.17000000178813934, 0.14999999105930328, 0.17999999225139618, 0.25, 0.23999999463558197, 0.17999999225139618, 0.14000000059604645, 0.11999999731779099, 0.1599999964237213, 0.14000000059604645, 0.14000000059604645, 0.19999998807907104, 0.19999998807907104, 0.20999999344348907, 0.1599999964237213, 0.23999999463558197, 0.17000000178813934, 0.1599999964237213, 0.14999999105930328, 0.20999999344348907, 0.1599999964237213, 0.14000000059604645, 0.2199999988079071, 0.20999999344348907, 0.20999999344348907, 0.23999999463558197, 0.14000000059604645, 0.1899999976158142, 0.1599999964237213, 0.20999999344348907, 0.11999999731779099, 0.14000000059604645, 0.14000000059604645, 0.1899999976158142, 0.17999999225139618, 0.14000000059604645, 0.10999999940395355, 0.12999999523162842, 0.12999999523162842, 0.26999998092651367, 0.11999999731779099, 0.12999999523162842, 0.1599999964237213, 0.1899999976158142, 0.1599999964237213, 0.14999999105930328, 0.17000000178813934, 0.22999998927116394, 0.20999999344348907, 0.12999999523162842, 0.14000000059604645, 0.19999998807907104, 0.1899999976158142, 0.19999998807907104, 0.1899999976158142, 0.14000000059604645, 0.17999999225139618, 0.25, 0.1899999976158142, 0.1899999976158142, 0.17999999225139618, 0.1899999976158142, 0.17999999225139618, 0.11999999731779099, 0.14000000059604645, 0.17999999225139618, 0.14000000059604645, 0.19999998807907104, 0.14000000059604645, 0.17999999225139618, 0.19999998807907104, 0.20999999344348907, 0.14999999105930328, 0.19999998807907104, 0.1599999964237213, 0.1899999976158142, 0.2199999988079071, 0.1599999964237213, 0.2199999988079071, 0.11999999731779099, 0.1899999976158142, 0.12999999523162842, 0.17000000178813934, 0.1899999976158142, 0.1899999976158142, 0.1599999964237213, 0.23999999463558197, 0.12999999523162842, 0.17000000178813934, 0.20999999344348907, 0.1599999964237213, 0.14999999105930328, 0.1899999976158142, 0.17000000178813934, 0.14000000059604645, 0.1899999976158142, 0.14999999105930328, 0.14000000059604645, 0.25999999046325684, 0.1899999976158142, 0.19999998807907104, 0.17999999225139618, 0.14000000059604645, 0.17999999225139618, 0.1599999964237213, 0.22999998927116394, 0.12999999523162842, 0.10999999940395355, 0.10999999940395355, 0.1899999976158142, 0.14000000059604645, 0.1599999964237213, 0.14000000059604645, 0.20999999344348907, 0.20999999344348907, 0.2199999988079071, 0.14000000059604645, 0.2199999988079071, 0.1599999964237213, 0.20999999344348907, 0.2199999988079071, 0.17000000178813934, 0.2800000011920929, 0.12999999523162842, 0.14000000059604645, 0.12999999523162842, 0.1899999976158142, 0.17999999225139618, 0.1899999976158142, 0.19999998807907104, 0.17000000178813934, 0.20999999344348907, 0.12999999523162842, 0.17999999225139618, 0.1599999964237213, 0.22999998927116394, 0.1599999964237213, 0.2199999988079071, 0.14999999105930328, 0.14000000059604645, 0.14000000059604645, 0.17999999225139618, 0.2199999988079071, 0.17999999225139618, 0.19999998807907104, 0.14999999105930328, 0.1899999976158142, 0.1599999964237213, 0.1899999976158142, 0.22999998927116394, 0.14000000059604645, 0.17999999225139618, 0.17999999225139618, 0.23999999463558197, 0.20999999344348907, 0.17999999225139618, 0.22999998927116394, 0.14000000059604645, 0.14000000059604645, 0.17999999225139618, 0.19999998807907104, 0.17000000178813934, 0.17999999225139618, 0.20999999344348907, 0.12999999523162842, 0.17000000178813934, 0.1899999976158142, 0.1899999976158142, 0.14000000059604645, 0.26999998092651367, 0.12999999523162842, 0.17999999225139618, 0.22999998927116394, 0.10999999940395355, 0.10999999940395355, 0.17999999225139618, 0.17000000178813934, 0.22999998927116394, 0.14999999105930328, 0.12999999523162842, 0.12999999523162842, 0.11999999731779099, 0.1899999976158142, 0.22999998927116394, 0.19999998807907104, 0.10999999940395355, 0.17000000178813934, 0.17000000178813934, 0.12999999523162842, 0.1599999964237213, 0.1899999976158142, 0.09999999403953552, 0.14999999105930328, 0.1599999964237213, 0.17000000178813934, 0.17999999225139618, 0.10999999940395355, 0.1899999976158142, 0.19999998807907104, 0.11999999731779099, 0.14000000059604645, 0.12999999523162842, 0.14000000059604645, 0.25999999046325684, 0.11999999731779099, 0.14000000059604645, 0.14000000059604645, 0.10999999940395355, 0.10999999940395355, 0.07000000029802322, 0.14999999105930328, 0.1599999964237213, 0.1599999964237213, 0.1899999976158142, 0.17999999225139618, 0.17000000178813934, 0.11999999731779099, 0.17999999225139618, 0.14000000059604645, 0.17999999225139618, 0.17000000178813934, 0.14999999105930328, 0.14999999105930328, 0.14000000059604645, 0.20999999344348907, 0.19999998807907104, 0.1599999964237213, 0.17000000178813934, 0.17000000178813934, 0.14000000059604645, 0.19999998807907104, 0.17999999225139618, 0.12999999523162842, 0.14999999105930328, 0.17000000178813934, 0.17999999225139618, 0.1599999964237213, 0.14000000059604645, 0.11999999731779099, 0.17000000178813934, 0.10999999940395355, 0.11999999731779099, 0.12999999523162842, 0.11999999731779099, 0.10999999940395355, 0.17999999225139618, 0.1599999964237213, 0.09999999403953552, 0.14000000059604645, 0.14000000059604645, 0.09999999403953552, 0.12999999523162842, 0.14000000059604645, 0.14999999105930328, 0.05999999865889549, 0.14999999105930328, 0.12999999523162842, 0.2199999988079071, 0.1599999964237213, 0.07000000029802322, 0.12999999523162842, 0.1599999964237213, 0.08999999612569809, 0.20999999344348907, 0.12999999523162842, 0.19999998807907104, 0.09999999403953552, 0.19999998807907104, 0.1899999976158142, 0.14999999105930328, 0.1599999964237213, 0.17999999225139618, 0.09999999403953552, 0.14000000059604645, 0.22999998927116394, 0.25, 0.10999999940395355, 0.2199999988079071, 0.14999999105930328, 0.11999999731779099, 0.17000000178813934, 0.1899999976158142, 0.07999999821186066, 0.14999999105930328, 0.19999998807907104, 0.1899999976158142, 0.10999999940395355, 0.17000000178813934, 0.14000000059604645, 0.14999999105930328, 0.08999999612569809, 0.10999999940395355, 0.17999999225139618, 0.14999999105930328, 0.10999999940395355, 0.1599999964237213, 0.11999999731779099, 0.17000000178813934, 0.19999998807907104, 0.09999999403953552, 0.10999999940395355, 0.14000000059604645, 0.09999999403953552, 0.14999999105930328, 0.12999999523162842, 0.10999999940395355, 0.14000000059604645, 0.12999999523162842, 0.17000000178813934, 0.17000000178813934, 0.11999999731779099, 0.12999999523162842, 0.07000000029802322, 0.07000000029802322, 0.11999999731779099, 0.1899999976158142, 0.08999999612569809, 0.12999999523162842, 0.10999999940395355, 0.14999999105930328, 0.14999999105930328, 0.1899999976158142, 0.14000000059604645, 0.1899999976158142, 0.1599999964237213, 0.17000000178813934, 0.12999999523162842, 0.1599999964237213, 0.05999999865889549, 0.08999999612569809, 0.23999999463558197, 0.10999999940395355, 0.11999999731779099, 0.1599999964237213, 0.10999999940395355, 0.12999999523162842, 0.1599999964237213, 0.10999999940395355, 0.17000000178813934, 0.12999999523162842, 0.1599999964237213, 0.1899999976158142, 0.10999999940395355, 0.17000000178813934, 0.17999999225139618, 0.09999999403953552, 0.1899999976158142, 0.22999998927116394, 0.10999999940395355, 0.1899999976158142, 0.17999999225139618, 0.1599999964237213, 0.19999998807907104, 0.19999998807907104, 0.14999999105930328, 0.14999999105930328, 0.14000000059604645, 0.17999999225139618, 0.14999999105930328, 0.12999999523162842, 0.09999999403953552, 0.09999999403953552, 0.1899999976158142, 0.17999999225139618, 0.17000000178813934, 0.14999999105930328, 0.14999999105930328, 0.08999999612569809, 0.10999999940395355, 0.08999999612569809, 0.12999999523162842, 0.12999999523162842]


y_ss_back_acc  = [0.22999998927116394, 0.25, 0.20999999344348907, 0.2199999988079071, 0.14000000059604645, 0.1599999964237213, 0.12999999523162842, 0.12999999523162842, 0.14999999105930328, 0.09999999403953552, 0.05999999865889549, 0.07999999821186066, 0.08999999612569809, 0.14000000059604645, 0.08999999612569809, 0.12999999523162842, 0.05999999865889549, 0.08999999612569809, 0.04999999701976776, 0.09999999403953552, 0.04999999701976776, 0.05999999865889549, 0.04999999701976776, 0.09999999403953552, 0.05999999865889549, 0.07999999821186066, 0.029999999329447746, 0.03999999910593033, 0.029999999329447746, 0.04999999701976776, 0.029999999329447746, 0.05999999865889549, 0.03999999910593033, 0.019999999552965164, 0.03999999910593033, 0.019999999552965164, 0.019999999552965164, 0.03999999910593033, 0.009999999776482582, 0.029999999329447746, 0.03999999910593033, 0.009999999776482582, 0.0, 0.029999999329447746, 0.03999999910593033, 0.019999999552965164, 0.009999999776482582, 0.029999999329447746, 0.029999999329447746, 0.029999999329447746, 0.029999999329447746, 0.009999999776482582, 0.05999999865889549, 0.07000000029802322, 0.03999999910593033, 0.04999999701976776, 0.029999999329447746, 0.029999999329447746, 0.009999999776482582, 0.04999999701976776, 0.009999999776482582, 0.03999999910593033, 0.03999999910593033, 0.029999999329447746, 0.019999999552965164, 0.019999999552965164, 0.03999999910593033, 0.029999999329447746, 0.04999999701976776, 0.05999999865889549, 0.03999999910593033, 0.05999999865889549, 0.04999999701976776, 0.05999999865889549, 0.05999999865889549, 0.05999999865889549, 0.03999999910593033, 0.009999999776482582, 0.07000000029802322, 0.03999999910593033, 0.04999999701976776, 0.04999999701976776, 0.04999999701976776, 0.04999999701976776, 0.029999999329447746, 0.04999999701976776, 0.019999999552965164, 0.04999999701976776, 0.019999999552965164, 0.07000000029802322, 0.03999999910593033, 0.05999999865889549, 0.029999999329447746, 0.029999999329447746, 0.019999999552965164, 0.019999999552965164, 0.03999999910593033, 0.03999999910593033, 0.05999999865889549, 0.03999999910593033, 0.019999999552965164, 0.029999999329447746, 0.019999999552965164, 0.0, 0.04999999701976776, 0.03999999910593033, 0.029999999329447746, 0.019999999552965164, 0.009999999776482582, 0.009999999776482582, 0.019999999552965164, 0.019999999552965164, 0.019999999552965164, 0.029999999329447746, 0.019999999552965164, 0.03999999910593033, 0.019999999552965164, 0.04999999701976776, 0.03999999910593033, 0.04999999701976776, 0.029999999329447746, 0.03999999910593033, 0.08999999612569809, 0.04999999701976776, 0.07000000029802322, 0.04999999701976776, 0.03999999910593033, 0.05999999865889549, 0.03999999910593033, 0.009999999776482582, 0.019999999552965164, 0.019999999552965164, 0.04999999701976776, 0.03999999910593033, 0.07000000029802322, 0.029999999329447746, 0.04999999701976776, 0.07999999821186066, 0.03999999910593033, 0.019999999552965164, 0.03999999910593033, 0.0, 0.0, 0.029999999329447746, 0.04999999701976776, 0.029999999329447746, 0.019999999552965164, 0.029999999329447746, 0.019999999552965164, 0.029999999329447746, 0.019999999552965164, 0.029999999329447746, 0.009999999776482582, 0.009999999776482582, 0.07000000029802322, 0.019999999552965164, 0.07000000029802322, 0.029999999329447746, 0.08999999612569809, 0.03999999910593033, 0.03999999910593033, 0.05999999865889549, 0.019999999552965164, 0.029999999329447746, 0.029999999329447746, 0.03999999910593033, 0.07000000029802322, 0.029999999329447746, 0.03999999910593033, 0.029999999329447746, 0.03999999910593033, 0.04999999701976776, 0.07000000029802322, 0.05999999865889549, 0.08999999612569809, 0.07999999821186066, 0.019999999552965164, 0.04999999701976776, 0.07000000029802322, 0.03999999910593033, 0.04999999701976776, 0.07000000029802322, 0.05999999865889549, 0.07000000029802322, 0.08999999612569809, 0.019999999552965164, 0.019999999552965164, 0.019999999552965164, 0.04999999701976776, 0.03999999910593033, 0.029999999329447746, 0.07000000029802322, 0.07000000029802322, 0.07000000029802322, 0.03999999910593033, 0.07000000029802322, 0.03999999910593033, 0.04999999701976776, 0.05999999865889549, 0.029999999329447746]


y_ss_acc       = [0.75, 0.8199999928474426, 0.8499999642372131, 0.8299999833106995, 0.8399999737739563, 0.8399999737739563, 0.8499999642372131, 0.8199999928474426, 0.7899999618530273, 0.8199999928474426, 0.7999999523162842, 0.7400000095367432, 0.8499999642372131, 0.8299999833106995, 0.8199999928474426, 0.8700000047683716, 0.7899999618530273, 0.8700000047683716, 0.8199999928474426, 0.7999999523162842, 0.8199999928474426, 0.8299999833106995, 0.9099999666213989, 0.8100000023841858, 0.8399999737739563, 0.7899999618530273, 0.8199999928474426, 0.8499999642372131, 0.7899999618530273, 0.7999999523162842, 0.8100000023841858, 0.8499999642372131, 0.8100000023841858, 0.8199999928474426, 0.8799999952316284, 0.8100000023841858, 0.8499999642372131, 0.8700000047683716, 0.7999999523162842, 0.8799999952316284, 0.8499999642372131, 0.8700000047683716, 0.85999995470047, 0.7999999523162842, 0.8499999642372131, 0.9199999570846558, 0.7699999809265137, 0.7999999523162842, 0.8999999761581421, 0.8199999928474426, 0.8199999928474426, 0.8499999642372131, 0.8499999642372131, 0.7699999809265137, 0.8100000023841858, 0.8100000023841858, 0.8799999952316284, 0.8700000047683716, 0.8399999737739563, 0.8700000047683716, 0.8299999833106995, 0.7999999523162842, 0.8399999737739563, 0.8700000047683716, 0.8299999833106995, 0.7799999713897705, 0.8100000023841858, 0.8299999833106995, 0.8499999642372131, 0.8299999833106995, 0.8700000047683716, 0.8499999642372131, 0.8499999642372131, 0.7899999618530273, 0.9199999570846558, 0.7699999809265137, 0.8399999737739563, 0.85999995470047, 0.85999995470047, 0.8499999642372131, 0.8700000047683716, 0.8100000023841858, 0.8700000047683716, 0.8399999737739563, 0.8799999952316284, 0.9099999666213989, 0.8299999833106995, 0.8799999952316284, 0.8399999737739563, 0.8199999928474426, 0.85999995470047, 0.8799999952316284, 0.8100000023841858, 0.85999995470047, 0.7899999618530273, 0.8299999833106995, 0.8899999856948853, 0.8299999833106995, 0.8299999833106995, 0.85999995470047, 0.75, 0.8499999642372131, 0.8399999737739563, 0.8299999833106995, 0.8700000047683716, 0.7999999523162842, 0.8299999833106995, 0.8999999761581421, 0.85999995470047, 0.8299999833106995, 0.8700000047683716, 0.8499999642372131, 0.8299999833106995, 0.85999995470047, 0.8499999642372131, 0.8399999737739563, 0.8199999928474426, 0.8499999642372131, 0.85999995470047, 0.85999995470047, 0.8700000047683716, 0.8199999928474426, 0.7999999523162842, 0.85999995470047, 0.8499999642372131, 0.85999995470047, 0.8499999642372131, 0.8499999642372131, 0.8700000047683716, 0.8299999833106995, 0.8199999928474426, 0.8700000047683716, 0.85999995470047, 0.8499999642372131, 0.8399999737739563, 0.8700000047683716, 0.8999999761581421, 0.7999999523162842, 0.8299999833106995, 0.8299999833106995, 0.8499999642372131, 0.7999999523162842, 0.8199999928474426, 0.8399999737739563, 0.9399999976158142, 0.8199999928474426, 0.8799999952316284, 0.8499999642372131, 0.8199999928474426, 0.8999999761581421, 0.8499999642372131, 0.7999999523162842, 0.9300000071525574, 0.85999995470047, 0.8299999833106995, 0.9199999570846558, 0.7999999523162842, 0.8899999856948853, 0.85999995470047, 0.8399999737739563, 0.8700000047683716, 0.8999999761581421, 0.8799999952316284, 0.85999995470047, 0.8199999928474426, 0.8799999952316284, 0.8100000023841858, 0.8299999833106995, 0.8700000047683716, 0.8799999952316284, 0.85999995470047, 0.7699999809265137, 0.949999988079071, 0.7999999523162842, 0.8799999952316284, 0.949999988079071, 0.85999995470047, 0.7599999904632568, 0.85999995470047, 0.8499999642372131, 0.8799999952316284, 0.8899999856948853, 0.8100000023841858, 0.8700000047683716, 0.7799999713897705, 0.85999995470047, 0.7999999523162842, 0.8499999642372131, 0.8899999856948853, 0.8799999952316284, 0.8899999856948853, 0.8100000023841858, 0.8399999737739563, 0.8399999737739563, 0.8299999833106995, 0.8499999642372131, 0.8899999856948853, 0.8799999952316284, 0.9199999570846558, 0.85999995470047]


y_hfu_back_acc = [0.25, 0.26999998092651367, 0.17000000178813934, 0.1899999976158142, 0.1599999964237213, 0.14000000059604645, 0.09999999403953552, 0.07000000029802322, 0.04999999701976776, 0.04999999701976776, 0.14000000059604645, 0.0, 0.0, 0.0, 0.0, 0.0, 0.0, 0.0, 0.0, 0.0, 0.0, 0.0, 0.0, 0.0, 0.0, 0.0, 0.0, 0.0, 0.0, 0.0, 0.0, 0.0, 0.0, 0.0, 0.0, 0.0, 0.0, 0.0, 0.0, 0.0, 0.0, 0.0, 0.0, 0.0, 0.0, 0.0, 0.0, 0.0, 0.0, 0.0, 0.0, 0.0, 0.0, 0.0, 0.0, 0.0, 0.0, 0.0, 0.0, 0.0, 0.0, 0.0, 0.0, 0.0, 0.0, 0.0, 0.0, 0.0, 0.0, 0.0, 0.0, 0.0, 0.0, 0.0, 0.0, 0.0, 0.0, 0.0, 0.0, 0.0, 0.0, 0.0, 0.0, 0.0, 0.0, 0.0, 0.0, 0.0, 0.0, 0.0, 0.0, 0.0, 0.0, 0.0, 0.0, 0.0, 0.0, 0.0, 0.0, 0.0, 0.0, 0.0, 0.0, 0.0, 0.0, 0.0, 0.0, 0.0, 0.0, 0.0, 0.0, 0.0, 0.0, 0.0, 0.0, 0.0, 0.0, 0.0, 0.0, 0.0, 0.0, 0.0, 0.0, 0.0, 0.0, 0.0, 0.0, 0.0, 0.0, 0.0, 0.0, 0.0, 0.0, 0.0, 0.0, 0.0, 0.0, 0.0, 0.0, 0.0, 0.0, 0.0, 0.0, 0.0, 0.0, 0.0, 0.0, 0.0, 0.0, 0.0, 0.0, 0.0, 0.0, 0.0, 0.0, 0.0, 0.0, 0.0, 0.0, 0.0, 0.0, 0.0, 0.0, 0.0, 0.0, 0.0, 0.0, 0.0, 0.0, 0.0, 0.0, 0.0, 0.0, 0.0, 0.0, 0.0, 0.0, 0.0, 0.0, 0.0, 0.0, 0.0, 0.0, 0.0, 0.0, 0.0, 0.0, 0.0, 0.0, 0.0, 0.0, 0.0, 0.0, 0.0, 0.0, 0.0, 0.0, 0.0, 0.0, 0.0]


y_hfu_acc      = [0.8299999833106995, 0.8100000023841858, 0.8299999833106995, 0.8399999737739563, 0.7799999713897705, 0.8100000023841858, 0.85999995470047, 0.85999995470047, 0.8999999761581421, 0.9300000071525574, 0.8399999737739563, 0.699999988079071, 0.6200000047683716, 0.2800000011920929, 0.10999999940395355, 0.09999999403953552, 0.10999999940395355, 0.1899999976158142, 0.03999999910593033, 0.08999999612569809, 0.07000000029802322, 0.10999999940395355, 0.07000000029802322, 0.12999999523162842, 0.07999999821186066, 0.10999999940395355, 0.07000000029802322, 0.09999999403953552, 0.07000000029802322, 0.10999999940395355, 0.11999999731779099, 0.17999999225139618, 0.08999999612569809, 0.11999999731779099, 0.10999999940395355, 0.05999999865889549, 0.14000000059604645, 0.04999999701976776, 0.07999999821186066, 0.03999999910593033, 0.08999999612569809, 0.12999999523162842, 0.14000000059604645, 0.05999999865889549, 0.07000000029802322, 0.04999999701976776, 0.09999999403953552, 0.07999999821186066, 0.1599999964237213, 0.11999999731779099, 0.12999999523162842, 0.12999999523162842, 0.03999999910593033, 0.10999999940395355, 0.14000000059604645, 0.14000000059604645, 0.04999999701976776, 0.08999999612569809, 0.10999999940395355, 0.08999999612569809, 0.07999999821186066, 0.08999999612569809, 0.08999999612569809, 0.10999999940395355, 0.07000000029802322, 0.10999999940395355, 0.11999999731779099, 0.12999999523162842, 0.10999999940395355, 0.07999999821186066, 0.12999999523162842, 0.11999999731779099, 0.1899999976158142, 0.08999999612569809, 0.07999999821186066, 0.11999999731779099, 0.05999999865889549, 0.09999999403953552, 0.08999999612569809, 0.09999999403953552, 0.07999999821186066, 0.17000000178813934, 0.07000000029802322, 0.05999999865889549, 0.08999999612569809, 0.12999999523162842, 0.07999999821186066, 0.11999999731779099, 0.12999999523162842, 0.17999999225139618, 0.1599999964237213, 0.12999999523162842, 0.07999999821186066, 0.10999999940395355, 0.05999999865889549, 0.14999999105930328, 0.12999999523162842, 0.12999999523162842, 0.09999999403953552, 0.07000000029802322, 0.07000000029802322, 0.07000000029802322, 0.07000000029802322, 0.09999999403953552, 0.08999999612569809, 0.12999999523162842, 0.10999999940395355, 0.08999999612569809, 0.07000000029802322, 0.09999999403953552, 0.08999999612569809, 0.12999999523162842, 0.08999999612569809, 0.10999999940395355, 0.12999999523162842, 0.09999999403953552, 0.11999999731779099, 0.03999999910593033, 0.08999999612569809, 0.07999999821186066, 0.05999999865889549, 0.10999999940395355, 0.05999999865889549, 0.05999999865889549, 0.07999999821186066, 0.07000000029802322, 0.12999999523162842, 0.14000000059604645, 0.08999999612569809, 0.08999999612569809, 0.14999999105930328, 0.10999999940395355, 0.10999999940395355, 0.10999999940395355, 0.07000000029802322, 0.09999999403953552, 0.07000000029802322, 0.07999999821186066, 0.12999999523162842, 0.10999999940395355, 0.019999999552965164, 0.09999999403953552, 0.05999999865889549, 0.08999999612569809, 0.07000000029802322, 0.08999999612569809, 0.14999999105930328, 0.14000000059604645, 0.09999999403953552, 0.11999999731779099, 0.10999999940395355, 0.07000000029802322, 0.1599999964237213, 0.07999999821186066, 0.07000000029802322, 0.05999999865889549, 0.10999999940395355, 0.07999999821186066, 0.10999999940395355, 0.11999999731779099, 0.08999999612569809, 0.10999999940395355, 0.09999999403953552, 0.11999999731779099, 0.14000000059604645, 0.07999999821186066, 0.10999999940395355, 0.1599999964237213, 0.03999999910593033, 0.07000000029802322, 0.14000000059604645, 0.05999999865889549, 0.09999999403953552, 0.12999999523162842, 0.11999999731779099, 0.10999999940395355, 0.10999999940395355, 0.03999999910593033, 0.14999999105930328, 0.12999999523162842, 0.07000000029802322, 0.11999999731779099, 0.12999999523162842, 0.14999999105930328, 0.14000000059604645, 0.10999999940395355, 0.11999999731779099, 0.17999999225139618, 0.05999999865889549, 0.14000000059604645, 0.12999999523162842, 0.08999999612569809, 0.04999999701976776, 0.1599999964237213, 0.11999999731779099, 0.05999999865889549, 0.10999999940395355, 0.07000000029802322, 0.14000000059604645, 0.12999999523162842]


x=[]
y_unl_s = []
y_unl_self_s =[]
y_nips_rkl_s =[]
y_hessian_30_s =[]

y_vbu_acc_list = []
y_vibu_ss_acc_list =[]
y_hbu_acc_list = []

y_vbu_b_acc_list = []
y_vibu_ss_b_acc_list =[]
y_hbu_b_acc_list = []

t_i=4
for i in range(50):
    # print(np.random.laplace(0, 1)/10+0.2)
    x.append(i*t_i)
    #y_fkl[i] = y_fkl[i*2]*100
    y_vbu_acc_list.append(y_bfu_acc[i*t_i]*100)
    y_vibu_ss_acc_list.append(y_vibu_acc[i*t_i]*100)
    y_hbu_acc_list.append(y_hfu_acc[i*t_i]*100)

    y_vbu_b_acc_list.append(y_bfu_back_acc[i*t_i]*100)
    y_vibu_ss_b_acc_list.append(y_vibu_back_acc[i*t_i]*100)
    y_hbu_b_acc_list.append(y_hfu_back_acc[i*t_i]*100)



plt.figure()
plt.plot(x, y_vbu_acc_list, color='orange', linestyle='--',   label='BFU',linewidth=4,  markersize=10)
plt.plot(x, y_vibu_ss_acc_list, color='g', linestyle='-',  label='RFU-SS',linewidth=4, markersize=10)
# #plt.plot(x, y_fkl, color='g',  marker='+',  label='VRFL')
#plt.plot(x, y_hbu_acc_list, color='r',  linestyle='-.',  label='HBU',linewidth=4, markersize=10)

plt.plot(x, y_vbu_b_acc_list, color='b', linestyle='--',   label='BFU (bac.)',linewidth=4,  markersize=10)
plt.plot(x, y_vibu_ss_b_acc_list, color='y', linestyle='-',  label='RFU-SS (bac.)',linewidth=4, markersize=10)
# #plt.plot(x, y_fkl, color='g',  marker='+',  label='VRFL')
#plt.plot(x, y_hbu_b_acc_list, color='grey',  linestyle='-.',  label='HBU (bac.)',linewidth=4, markersize=10)


#plt.plot(x, y_vbu_acc_list, color='orange', linestyle='--',  marker='x',  label='BFU',linewidth=4,  markersize=10)
#plt.plot(x, y_vibu_ss_acc_list, color='g',  marker='*',  label='BFU-SS',linewidth=4, markersize=10)
# #plt.plot(x, y_fkl, color='g',  marker='+',  label='VRFL')
#plt.plot(x, y_hbu_acc_list, color='r',  marker='p',  label='HBU',linewidth=4, markersize=10)

# plt.plot(x, unl_fr, color='blue', marker='^', label='Retrain',linewidth=4, markersize=10)
# plt.plot(x, unl_br, color='orange',  marker='x',  label='BFU',linewidth=4,  markersize=10)
# plt.plot(x, unl_self_r, color='g',  marker='*',  label='BFU-SS',linewidth=4, markersize=10)
# plt.plot(x, unl_hess_r, color='r',  marker='p',  label='HFU',linewidth=4, markersize=10)

# plt.plot(x, y_unl_s, color='b', marker='^', label='Normal Bayessian Fed Unlearning',linewidth=3, markersize=8)
# plt.plot(x, y_unl_self_s, color='r',  marker='x',  label='Self-sharing Fed Unlearning',linewidth=3, markersize=8)
# #plt.plot(x, y_fkl, color='g',  marker='+',  label='VRFL')
# plt.plot(x, y_hessian_30_s, color='y',  marker='*',  label='Unlearning INFOCOM22',linewidth=3, markersize=8)


# plt.grid()
leg = plt.legend(fancybox=True, shadow=True)
plt.xlabel('Epoch' ,fontsize=20)
plt.ylabel('Accuracy (%)' ,fontsize=20)
my_y_ticks = np.arange(0 ,105,20)
plt.yticks(my_y_ticks,fontsize=20)
my_x_ticks = np.arange(0, 201, 50)
plt.xticks(my_x_ticks,fontsize=20)
# plt.title('CIFAR10 IID')
plt.legend(loc='best',fontsize=20)
plt.tight_layout()
#plt.title("Fashion MNIST")
plt.rcParams['figure.figsize'] = (2.0, 1)
plt.rcParams['image.interpolation'] = 'nearest'
plt.rcParams['figure.subplot.left'] = 0.11
plt.rcParams['figure.subplot.bottom'] = 0.08
plt.rcParams['figure.subplot.right'] = 0.977
plt.rcParams['figure.subplot.top'] = 0.969
plt.savefig('mnist_epoch_detail_acc06_01.png', dpi=200)
plt.show()
